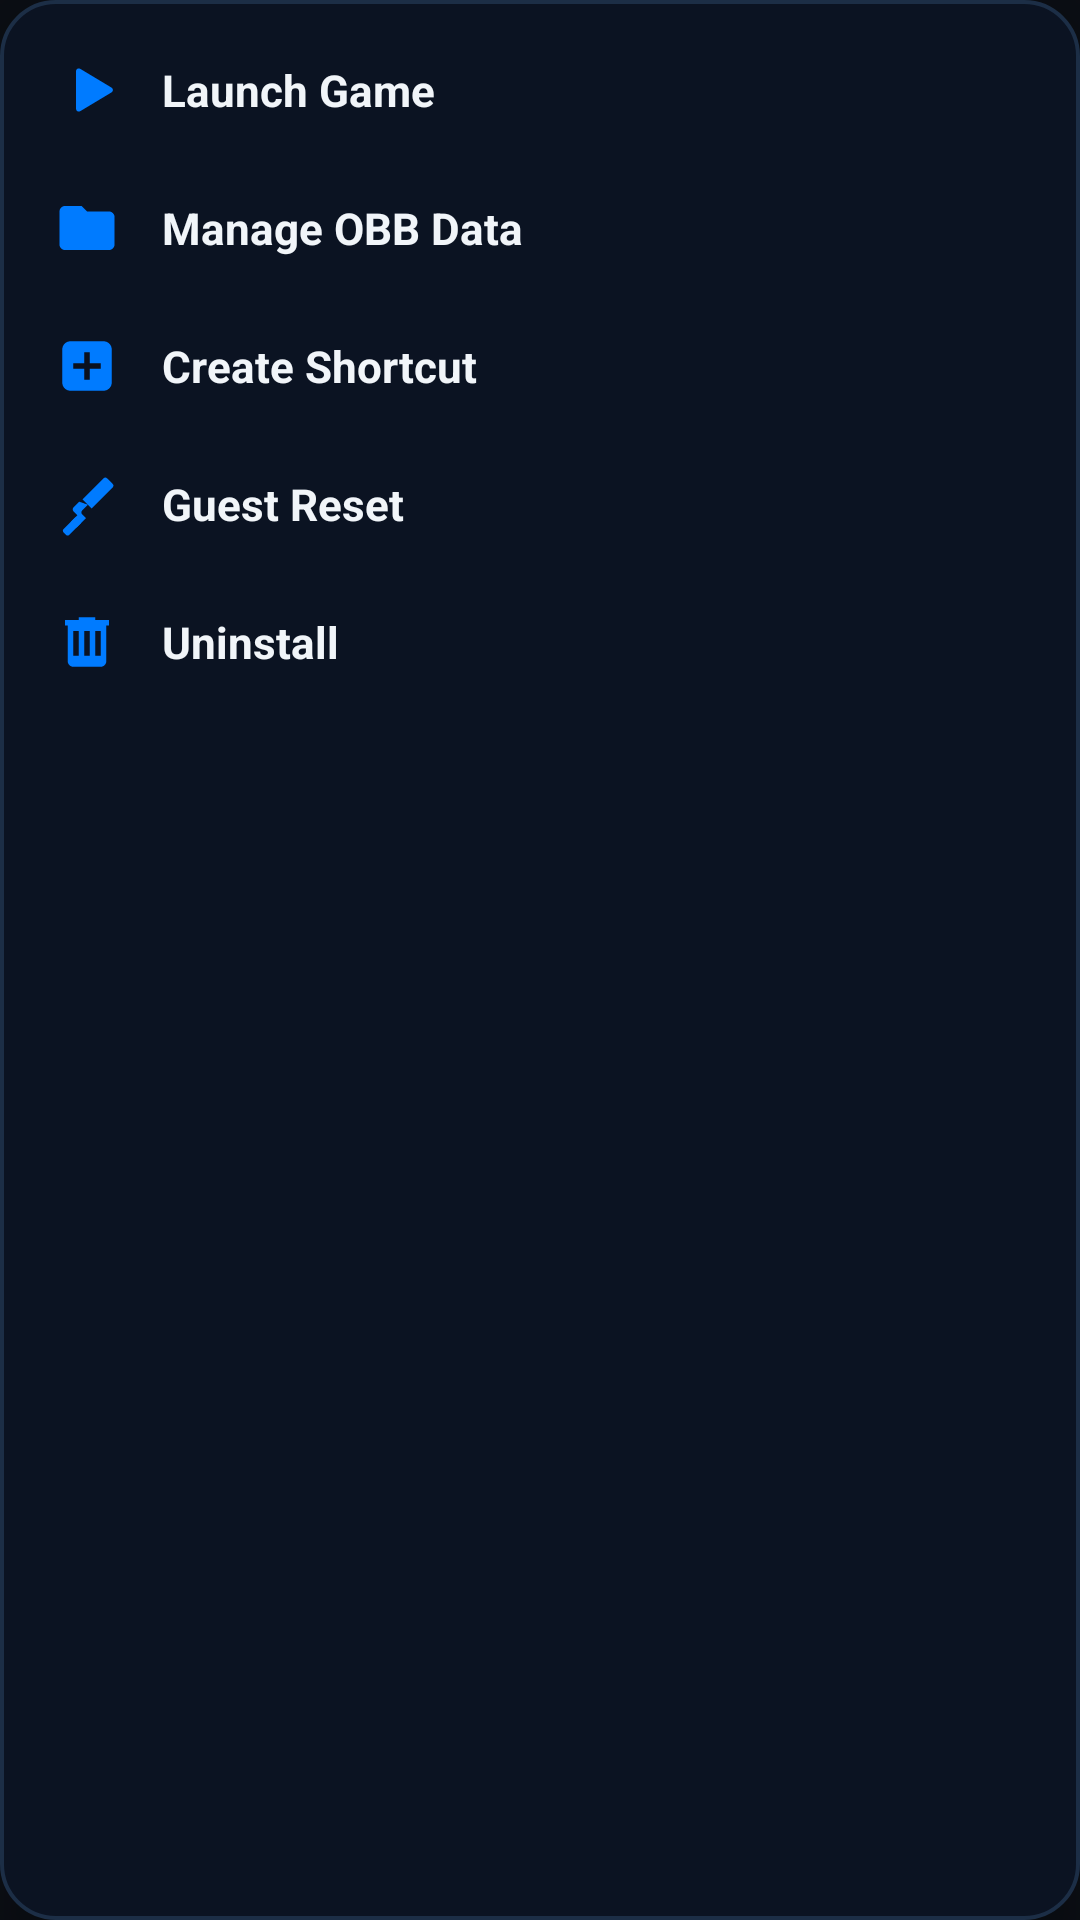

Android layout source for this screen:
<!-- AndroidManifest.xml: application theme Theme.BlackBox -->
<!-- res/layout/popup_game_menu.xml -->
<?xml version="1.0" encoding="utf-8"?>
<LinearLayout xmlns:android="http://schemas.android.com/apk/res/android"
    xmlns:tools="http://schemas.android.com/tools"
    android:layout_width="215dp"
    android:layout_height="wrap_content"
    android:background="@drawable/bg_popup_game_menu"
    android:elevation="12dp"
    android:orientation="vertical"
    android:paddingStart="6dp"
    android:paddingEnd="6dp"
    android:paddingTop="8dp"
    android:paddingBottom="8dp">

    
    <LinearLayout
        android:id="@+id/menuItemLaunch"
        android:layout_width="match_parent"
        android:layout_height="wrap_content"
        android:background="@drawable/bg_menu_item_ripple"
        android:clickable="true"
        android:focusable="true"
        android:gravity="center_vertical"
        android:orientation="horizontal"
        android:paddingStart="12dp"
        android:paddingEnd="12dp"
        android:paddingTop="11dp"
        android:paddingBottom="11dp">

        <ImageView
            android:layout_width="22dp"
            android:layout_height="22dp"
            android:src="@drawable/ic_menu_play"
            tools:ignore="ContentDescription" />

        <TextView
            android:layout_width="wrap_content"
            android:layout_height="wrap_content"
            android:layout_marginStart="14dp"
            android:text="Launch Game"
            android:textColor="#F1F5F9"
            android:textSize="14.5sp"
            android:textStyle="bold" />
    </LinearLayout>

    
    <LinearLayout
        android:id="@+id/menuItemManageObb"
        android:layout_width="match_parent"
        android:layout_height="wrap_content"
        android:layout_marginTop="2dp"
        android:background="@drawable/bg_menu_item_ripple"
        android:clickable="true"
        android:focusable="true"
        android:gravity="center_vertical"
        android:orientation="horizontal"
        android:paddingStart="12dp"
        android:paddingEnd="12dp"
        android:paddingTop="11dp"
        android:paddingBottom="11dp">

        <ImageView
            android:layout_width="22dp"
            android:layout_height="22dp"
            android:src="@drawable/ic_menu_folder"
            tools:ignore="ContentDescription" />

        <TextView
            android:layout_width="wrap_content"
            android:layout_height="wrap_content"
            android:layout_marginStart="14dp"
            android:text="Manage OBB Data"
            android:textColor="#F1F5F9"
            android:textSize="14.5sp"
            android:textStyle="bold" />
    </LinearLayout>

    
    <LinearLayout
        android:id="@+id/menuItemShortcut"
        android:layout_width="match_parent"
        android:layout_height="wrap_content"
        android:layout_marginTop="2dp"
        android:background="@drawable/bg_menu_item_ripple"
        android:clickable="true"
        android:focusable="true"
        android:gravity="center_vertical"
        android:orientation="horizontal"
        android:paddingStart="12dp"
        android:paddingEnd="12dp"
        android:paddingTop="11dp"
        android:paddingBottom="11dp">

        <ImageView
            android:layout_width="22dp"
            android:layout_height="22dp"
            android:src="@drawable/ic_menu_shortcut"
            tools:ignore="ContentDescription" />

        <TextView
            android:layout_width="wrap_content"
            android:layout_height="wrap_content"
            android:layout_marginStart="14dp"
            android:text="Create Shortcut"
            android:textColor="#F1F5F9"
            android:textSize="14.5sp"
            android:textStyle="bold" />
    </LinearLayout>

    
    <LinearLayout
        android:id="@+id/menuItemClearData"
        android:layout_width="match_parent"
        android:layout_height="wrap_content"
        android:layout_marginTop="2dp"
        android:background="@drawable/bg_menu_item_ripple"
        android:clickable="true"
        android:focusable="true"
        android:gravity="center_vertical"
        android:orientation="horizontal"
        android:paddingStart="12dp"
        android:paddingEnd="12dp"
        android:paddingTop="11dp"
        android:paddingBottom="11dp">

        <ImageView
            android:layout_width="22dp"
            android:layout_height="22dp"
            android:src="@drawable/ic_menu_broom"
            tools:ignore="ContentDescription" />

        <TextView
            android:layout_width="wrap_content"
            android:layout_height="wrap_content"
            android:layout_marginStart="14dp"
            android:text="Guest Reset"
            android:textColor="#F1F5F9"
            android:textSize="14.5sp"
            android:textStyle="bold" />
    </LinearLayout>

    
    <LinearLayout
        android:id="@+id/menuItemUninstall"
        android:layout_width="match_parent"
        android:layout_height="wrap_content"
        android:layout_marginTop="2dp"
        android:background="@drawable/bg_menu_item_ripple"
        android:clickable="true"
        android:focusable="true"
        android:gravity="center_vertical"
        android:orientation="horizontal"
        android:paddingStart="12dp"
        android:paddingEnd="12dp"
        android:paddingTop="11dp"
        android:paddingBottom="11dp">

        <ImageView
            android:layout_width="22dp"
            android:layout_height="22dp"
            android:src="@drawable/ic_menu_trash"
            tools:ignore="ContentDescription" />

        <TextView
            android:layout_width="wrap_content"
            android:layout_height="wrap_content"
            android:layout_marginStart="14dp"
            android:text="Uninstall"
            android:textColor="#F1F5F9"
            android:textSize="14.5sp"
            android:textStyle="bold" />
    </LinearLayout>

</LinearLayout>
<!-- resources referenced by this layout -->
<resources>
  <!-- drawable bg_menu_item_ripple (drawable) -->
  <?xml version="1.0" encoding="utf-8"?>
  <ripple xmlns:android="http://schemas.android.com/apk/res/android"
      android:color="#33007BFF">
      <item>
          <shape android:shape="rectangle">
              <corners android:radius="12dp" />
              <solid android:color="#00000000" />
          </shape>
      </item>
  </ripple>
  <!-- drawable bg_popup_game_menu (drawable) -->
  <?xml version="1.0" encoding="utf-8"?>
  <shape xmlns:android="http://schemas.android.com/apk/res/android"
      android:shape="rectangle">
      <solid android:color="#0B1322" />
      <corners android:radius="18dp" />
      <stroke
          android:width="1.2dp"
          android:color="#1C2E46" />
  </shape>
  <!-- drawable ic_menu_broom (drawable) -->
  <vector xmlns:android="http://schemas.android.com/apk/res/android"
      android:width="22dp"
      android:height="22dp"
      android:viewportWidth="24"
      android:viewportHeight="24">
      <path
          android:fillColor="#007BFF"
          android:pathData="M19.36,2.72l1.92,1.92a1,1 0,0 1,0 1.41L13.7,13.63l-3.33,-3.33 7.58,-7.58a1,1 0,0 1,1.41 0z" />
      <path
          android:fillColor="#007BFF"
          android:pathData="M12.33,12.26l-2.09,2.09c-0.39,0.39 -0.39,1.02 0,1.41l1.41,1.41L8.5,20.31c-0.39,0.39 -1.02,0.39 -1.41,0l-0.71,-0.71c-0.39,-0.39 -0.39,-1.02 0,-1.41l2.12,-2.12 -1.41,-1.41c-0.39,-0.39 -0.39,-1.02 0,-1.41l2.09,-2.09 3.15,1.09z" />
      <path
          android:fillColor="#007BFF"
          android:pathData="M7.79,16.78l-4.24,4.24a1,1 0,0 0,0 1.41l0.71,0.71a1,1 0,0 0,1.41,0l4.24,-4.24 -2.12,-2.12z" />
  </vector>
  <!-- drawable ic_menu_folder (drawable) -->
  <vector xmlns:android="http://schemas.android.com/apk/res/android"
      android:width="22dp"
      android:height="22dp"
      android:viewportWidth="24"
      android:viewportHeight="24">
      <path
          android:fillColor="#007BFF"
          android:pathData="M10,4H4c-1.1,0 -1.99,0.9 -1.99,2L2,18c0,1.1 0.9,2 2,2h16c1.1,0 2,-0.9 2,-2V8c0,-1.1 -0.9,-2 -2,-2h-8l-2,-2z" />
  </vector>
  <!-- drawable ic_menu_play (drawable) -->
  <vector xmlns:android="http://schemas.android.com/apk/res/android"
      android:width="22dp"
      android:height="22dp"
      android:viewportWidth="24"
      android:viewportHeight="24">
      <path
          android:fillColor="#007BFF"
          android:pathData="M8,5.14v13.72a1,1 0,0 0,1.52 0.85l11.43,-6.86a1,1 0,0 0,0 -1.7L9.52,4.29A1,1 0,0 0,8 5.14z" />
  </vector>
  <!-- drawable ic_menu_shortcut (drawable) -->
  <vector xmlns:android="http://schemas.android.com/apk/res/android"
      android:width="22dp"
      android:height="22dp"
      android:viewportWidth="24"
      android:viewportHeight="24">
      <path
          android:fillColor="#007BFF"
          android:pathData="M6,3h12c1.66,0 3,1.34 3,3v12c0,1.66 -1.34,3 -3,3H6c-1.66,0 -3,-1.34 -3,-3V6c0,-1.66 1.34,-3 3,-3z" />
      <path
          android:fillColor="#0A111E"
          android:pathData="M17,13h-4v4h-2v-4H7v-2h4V7h2v4h4v2z" />
  </vector>
  <!-- drawable ic_menu_trash (drawable) -->
  <vector xmlns:android="http://schemas.android.com/apk/res/android"
      android:width="22dp"
      android:height="22dp"
      android:viewportWidth="24"
      android:viewportHeight="24">
      <path
          android:fillColor="#007BFF"
          android:pathData="M15,4V3H9v1H4v2h1v13c0,1.1 0.9,2 2,2h10c1.1,0 2,-0.9 2,-2V6h1V4h-5zM9,17H7V8h2v9zm4,0h-2V8h2v9zm4,0h-2V8h2v9z" />
  </vector>
  <color name="accent_blue">#2F80ED</color>
  <color name="dark_bg">#0B0E14</color>
  <color name="white">#FFFFFFFF</color>
  <color name="accent_blue_light">#3898FF</color>
</resources>
